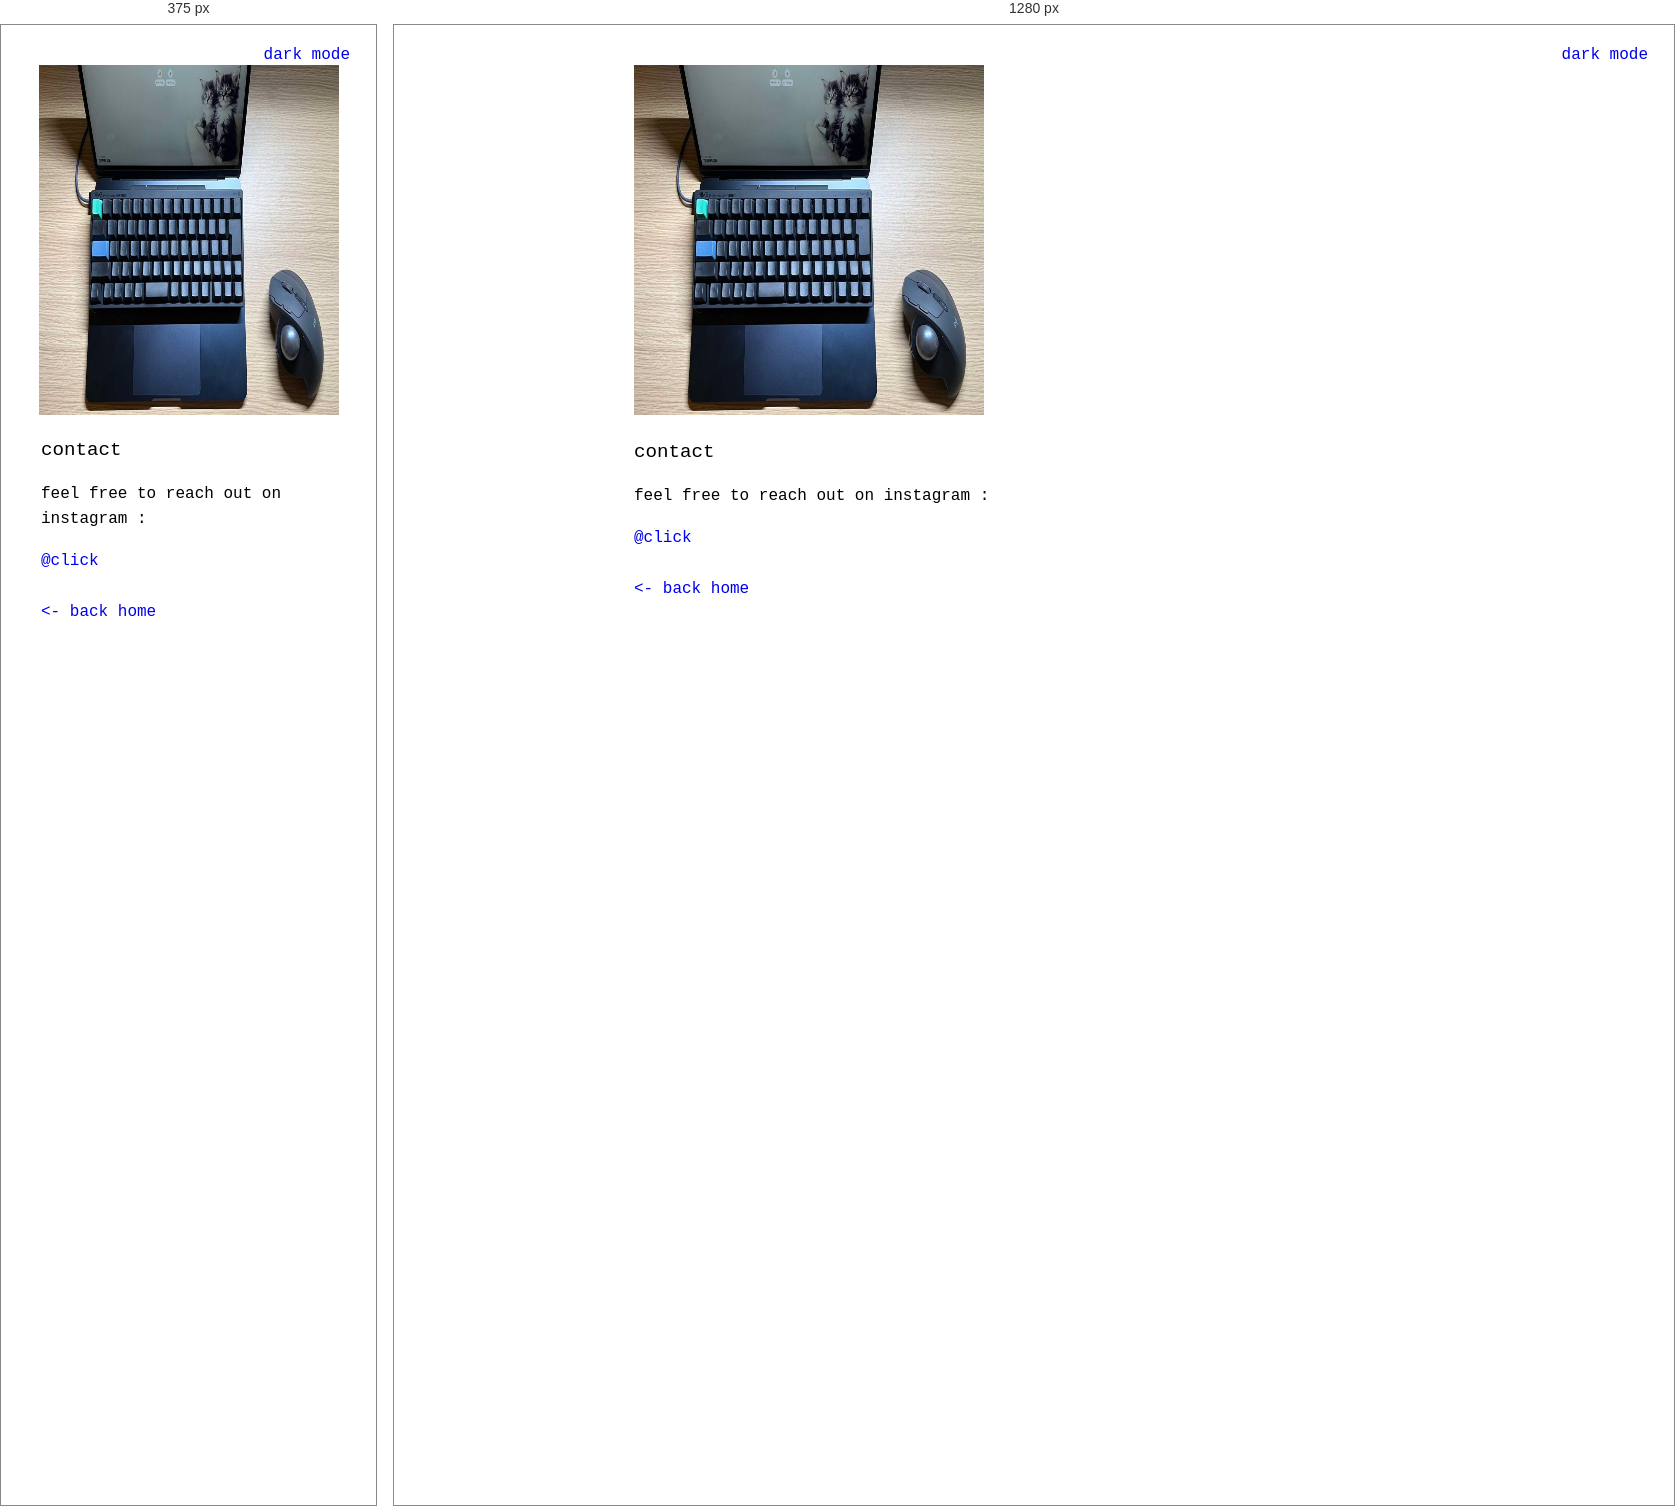
Rendered at 375 px and 1280 px, left to right.

<!-- file: contact.html -->
<!DOCTYPE html>
<html lang="en">
<head>

    <meta charset="UTF-8">
    <meta name="viewport" content="width=device-width, initial-scale=1.0">
    <title> contact - samer</title>
    <link rel="stylesheet" href="assets/css/style.css">
    <script src="assets/js/theme.js"></script>

    <!-- link preview -->
    <meta name="description"        content="samer's corner of the internet - no frameworks , no trackers and no bloat.">
    <meta property="og:title"       content="contact - samer">
    <meta property="og:description" content="samer's corner of the internet - no frameworks , no trackers and no bloat.">
    <meta property="og:image"       content="https://samerbq.com/assets/img/image.jpg">
    <meta property="og:url"         content="https://samerbq.com/contact">
    <meta property="og:type"        content="website">
    <meta name="twitter:card"       content="summary">

</head>
<body>

    <img src="assets/img/contact_image.webp" alt="my desk setup - laptop , keyboard and trackball" class="contact-img" width="350" height="350">

    <div class="contact-content">
        <h1>contact</h1>
        <p>feel free to reach out on instagram<span class="no-wrap"> :</span></p>

        <a href="https://www.instagram.com/samerbq" target="_blank" class="ig-handle">@click</a>

        <br><br>
        <a href="./"><- back home</a>
    </div>

    <button id="darkModeBtn" onclick="toggleDarkMode()">dark mode</button>
    <script src="assets/js/darkmode.js"></script>

</body>
</html>


/* @media block from style.css */
@media screen and ( max-width : 768px ) {

    body {

        word-wrap  : break-word  ;
        overflow-x : hidden      ;

    }

    .floating-link {

        position   : static !important  ;
        display    : block              ;
        text-align : center             ;
        padding    : 10px 0             ;
        margin     : 5px 0              ;

    }

    #linkArea {

        height     : auto !important  ;
        margin-top : 40px             ;

    }

    .about-img,
    .contact-img {

        position  : relative !important  ;
        display   : block                ;
        margin    : 0 auto 20px auto     ;
        width     : 100% !important      ;
        max-width : 300px                ;

    }

    .about-content,
    .faq-content,
    .contact-content {

        margin-top : 20px !important    ;
        padding    : 0 20px !important  ;
        text-align : left               ;

    }

    .stack-container {

        position  : relative   ;
        top       : auto       ;
        left      : auto       ;
        transform : none       ;
        margin    : 40px auto  ;

    }

    #lineUpBtn {

        display : none  ;

    }

}